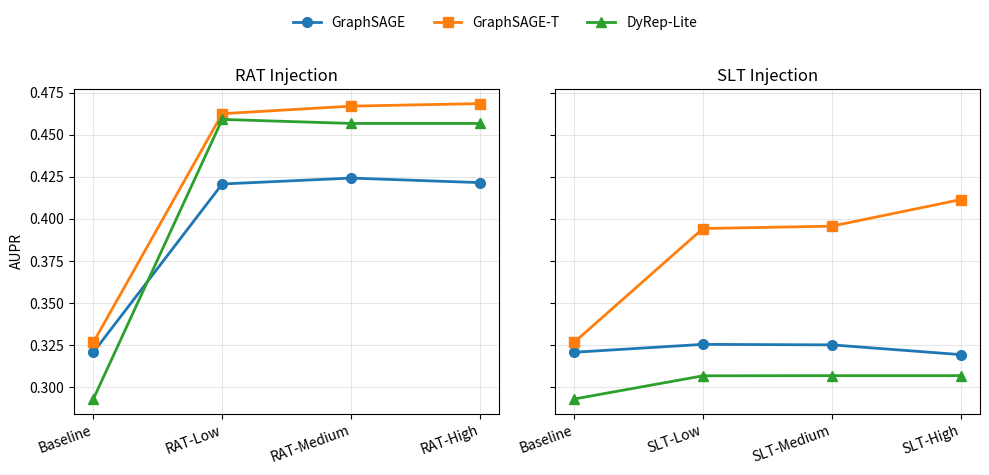

Here is the Python script that generated this plot: (Note: this script raises an exception after producing the figure.)
"""
plot_aupr_trajectory.py

Plots mean test-set AUPR for GraphSAGE, GraphSAGE-T, and DyRep-Lite across:
  - the RAT trajectory: Baseline -> RAT-Low -> RAT-Medium -> RAT-High
  - the SLT trajectory: Baseline -> SLT-Low -> SLT-Medium -> SLT-High

Two side-by-side panels (shared y-axis) so the RAT and SLT gains are directly
comparable in scale. Both panels start from the same Baseline point.

Data source: hand-verified values transcribed from the paper's own tables
(cross-checked against results/*/seed*/*/metrics.json earlier in the project):
  - Baseline / RAT values : paper/sections/results_baseline.tex (Table "tab:baseline")
                             paper/sections/results_rat.tex      (Table "tab:rat_results")
  - SLT values             : Results and Discussion draft, Table "tab:slt_results"
                             (SLT table has NOT yet been independently re-verified
                             against metrics.json -- do that before final submission).

Edit the AUPR dict below to update numbers, colors, or labels; everything else
(axis limits, legend, annotations) will adjust automatically.
"""

import matplotlib.pyplot as plt

# ---------------------------------------------------------------------------
# DATA -- edit these values directly if the tables change.
# ---------------------------------------------------------------------------

MODELS = ["GraphSAGE", "GraphSAGE-T", "DyRep-Lite"]

COLORS = {
    "GraphSAGE":   "#1f77b4",
    "GraphSAGE-T": "#ff7f0e",
    "DyRep-Lite":  "#2ca02c",
}

MARKERS = {
    "GraphSAGE":   "o",
    "GraphSAGE-T": "s",
    "DyRep-Lite":  "^",
}

# Baseline AUPR (shared starting point for both panels)
BASELINE_AUPR = {
    "GraphSAGE":   0.3207,
    "GraphSAGE-T": 0.3266,
    "DyRep-Lite":  0.2929,
}

# RAT trajectory (Low, Medium, High)
RAT_AUPR = {
    "GraphSAGE":   [0.4208, 0.4243, 0.4216],
    "GraphSAGE-T": [0.4626, 0.4671, 0.4686],
    "DyRep-Lite":  [0.4592, 0.4568, 0.4568],
}

# SLT trajectory (Low, Medium, High)
SLT_AUPR = {
    "GraphSAGE":   [0.3254, 0.3251, 0.3193],
    "GraphSAGE-T": [0.3943, 0.3957, 0.4115],
    "DyRep-Lite":  [0.3067, 0.3068, 0.3068],
}

RAT_LABELS = ["Baseline", "RAT-Low", "RAT-Medium", "RAT-High"]
SLT_LABELS = ["Baseline", "SLT-Low", "SLT-Medium", "SLT-High"]

OUTPUT_PNG = "../../paper/figures/aupr_trajectory.png"
OUTPUT_PDF = "../../paper/figures/aupr_trajectory.pdf"

# ---------------------------------------------------------------------------
# PLOT
# ---------------------------------------------------------------------------

def main():
    fig, (ax_rat, ax_slt) = plt.subplots(
        1, 2, figsize=(10, 4.5), sharey=True
    )

    x = [0, 1, 2, 3]

    for model in MODELS:
        y_rat = [BASELINE_AUPR[model]] + RAT_AUPR[model]
        ax_rat.plot(
            x, y_rat,
            color=COLORS[model], marker=MARKERS[model],
            linewidth=2, markersize=7, label=model,
        )

        y_slt = [BASELINE_AUPR[model]] + SLT_AUPR[model]
        ax_slt.plot(
            x, y_slt,
            color=COLORS[model], marker=MARKERS[model],
            linewidth=2, markersize=7, label=model,
        )

    ax_rat.set_xticks(x)
    ax_rat.set_xticklabels(RAT_LABELS, rotation=20, ha="right")
    ax_rat.set_ylabel("AUPR")
    ax_rat.set_title("RAT Injection")
    ax_rat.grid(alpha=0.3)

    ax_slt.set_xticks(x)
    ax_slt.set_xticklabels(SLT_LABELS, rotation=20, ha="right")
    ax_slt.set_title("SLT Injection")
    ax_slt.grid(alpha=0.3)

    handles, labels = ax_rat.get_legend_handles_labels()
    fig.legend(
        handles, labels, loc="upper center", ncol=3,
        bbox_to_anchor=(0.5, 1.06), frameon=False,
    )

    fig.tight_layout(rect=[0, 0, 1, 0.95])

    fig.savefig(OUTPUT_PNG, dpi=300, bbox_inches="tight")
    fig.savefig(OUTPUT_PDF, bbox_inches="tight")
    print(f"Saved {OUTPUT_PNG}")
    print(f"Saved {OUTPUT_PDF}")


if __name__ == "__main__":
    main()
